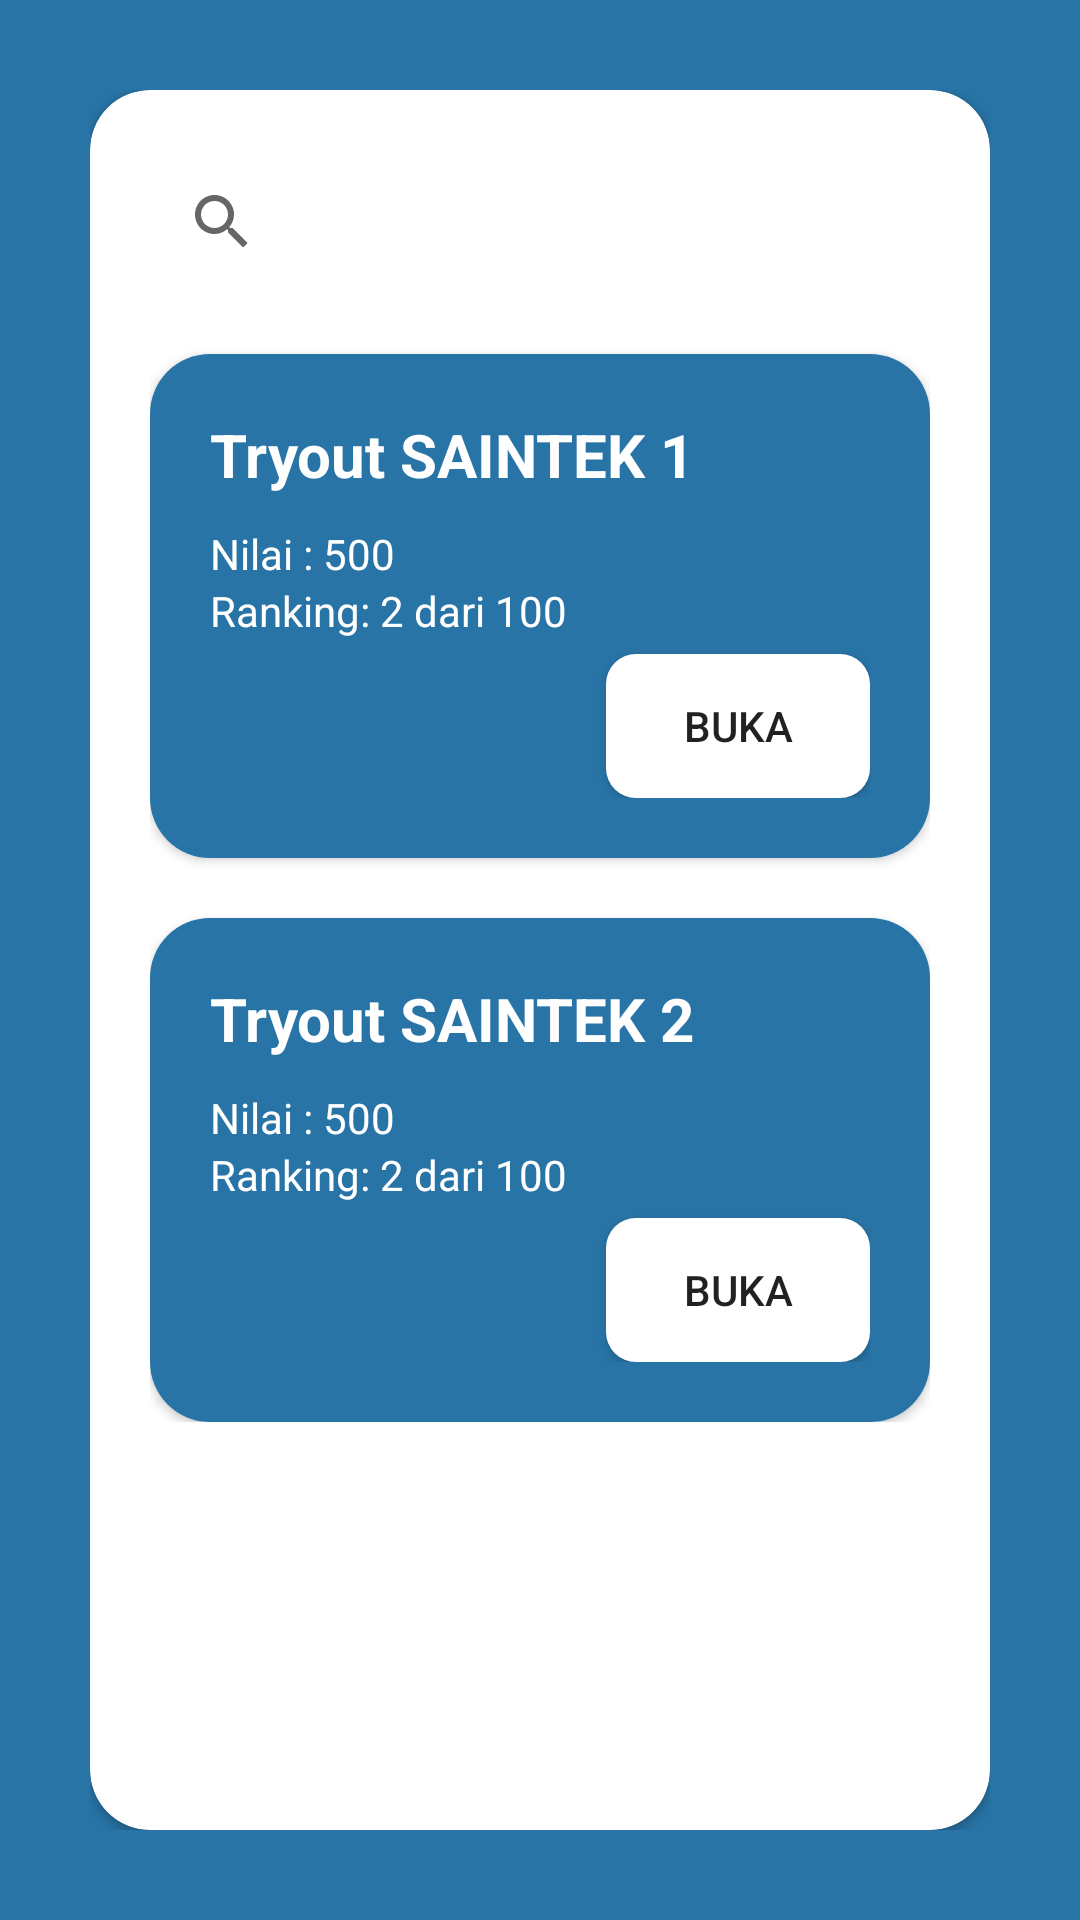

Reconstruct the res/layout file that produces this screen, plus the resources it refers to.
<!-- AndroidManifest.xml: application theme AppTheme -->
<!-- res/layout/activity_detail_tryout.xml -->
<?xml version="1.0" encoding="utf-8"?>
<LinearLayout
    android:padding="30dp"
    android:background="@color/colorPrimary"
    android:orientation="vertical"
    xmlns:android="http://schemas.android.com/apk/res/android"
    xmlns:app="http://schemas.android.com/apk/res-auto"
    xmlns:tools="http://schemas.android.com/tools"
    android:layout_width="match_parent"
    android:layout_height="match_parent"
    tools:context=".activities.detail_tryout.DetailTryoutActivity">

    <androidx.cardview.widget.CardView
        app:cardCornerRadius="20dp"
        android:layout_width="match_parent"
        android:layout_height="match_parent">



        <ScrollView

            android:layout_width="match_parent"
            android:layout_height="match_parent">
            <LinearLayout

                android:padding="20dp"
                android:orientation="vertical"
                android:layout_width="match_parent"
                android:layout_height="match_parent">

                <SearchView
                    android:layout_width="match_parent"
                    android:layout_height="wrap_content">

                </SearchView>

                <View
                    android:layout_width="match_parent"
                    android:layout_height="20dp">

                </View>


               <androidx.cardview.widget.CardView

                   app:cardCornerRadius="20dp"
                   android:layout_width="match_parent"
                   android:layout_height="match_parent">

                   <LinearLayout
                       android:padding="20dp"
                       android:background="@color/colorPrimary"
                       android:orientation="vertical"
                       android:layout_width="match_parent"
                       android:layout_height="wrap_content">

                       <TextView
                           android:textColor="@color/putih"
                           android:textStyle="bold"
                           android:textSize="20dp"
                           android:text="Tryout SAINTEK 1"
                           android:layout_width="match_parent"
                           android:layout_height="wrap_content">

                       </TextView>

                       <View
                           android:layout_width="match_parent"
                           android:layout_height="10dp">

                       </View>

                       <TextView
                           android:textColor="@color/putih"
                           android:layout_weight="1"
                           android:text="Nilai : 500"
                           android:layout_width="match_parent"
                           android:layout_height="wrap_content">

                       </TextView>

                       <TextView
                           android:textColor="@color/putih"
                           android:layout_weight="1"
                           android:text="Ranking: 2 dari 100"
                           android:layout_width="match_parent"
                           android:layout_height="wrap_content">

                       </TextView>

                       <View
                           android:layout_width="match_parent"
                           android:layout_height="5dp">

                       </View>

                       <Button

                           android:background="@drawable/rounded_white_button"
                           android:layout_gravity="end"
                           android:text="@string/buka"
                           android:id="@+id/btn1"
                           android:layout_width="wrap_content"
                           android:layout_height="wrap_content">

                       </Button>

                   </LinearLayout>

               </androidx.cardview.widget.CardView>


                <View
                    android:layout_width="match_parent"
                    android:layout_height="20dp">

                </View>


                <androidx.cardview.widget.CardView

                    app:cardCornerRadius="20dp"
                    android:layout_width="match_parent"
                    android:layout_height="match_parent">

                    <LinearLayout
                        android:padding="20dp"
                        android:background="@color/colorPrimary"
                        android:orientation="vertical"
                        android:layout_width="match_parent"
                        android:layout_height="wrap_content">

                        <TextView
                            android:textColor="@color/putih"
                            android:textStyle="bold"
                            android:textSize="20dp"
                            android:text="Tryout SAINTEK 2"
                            android:layout_width="match_parent"
                            android:layout_height="wrap_content">

                        </TextView>

                        <View
                            android:layout_width="match_parent"
                            android:layout_height="10dp">

                        </View>

                        <TextView
                            android:textColor="@color/putih"
                            android:layout_weight="1"
                            android:text="Nilai : 500"
                            android:layout_width="match_parent"
                            android:layout_height="wrap_content">

                        </TextView>

                        <TextView
                            android:textColor="@color/putih"
                            android:layout_weight="1"
                            android:text="Ranking: 2 dari 100"
                            android:layout_width="match_parent"
                            android:layout_height="wrap_content">

                        </TextView>

                        <View
                            android:layout_width="match_parent"
                            android:layout_height="5dp">

                        </View>

                        <Button

                            android:background="@drawable/rounded_white_button"
                            android:layout_gravity="end"
                            android:text="@string/buka"
                            android:id="@+id/btn2"
                            android:layout_width="wrap_content"
                            android:layout_height="wrap_content">

                        </Button>

                    </LinearLayout>

                </androidx.cardview.widget.CardView>



            </LinearLayout>
        </ScrollView>

    </androidx.cardview.widget.CardView>

</LinearLayout>
<!-- resources referenced by this layout -->
<resources>
  <color name="colorPrimary">#2874A6</color>
  <color name="putih">#FFFFFF</color>
  <!-- drawable rounded_white_button (drawable-xhdpi) -->
  <?xml version="1.0" encoding="utf-8"?>
  <shape xmlns:android="http://schemas.android.com/apk/res/android">
      <corners android:radius="10dp" />
      <solid android:color="@color/putih" />
  </shape>
  <string name="buka" translatable="false">Buka</string>
  <style name="AppTheme" parent="Theme.AppCompat.Light.DarkActionBar">
          
          <item name="colorPrimary">@color/colorPrimary</item>
          <item name="colorPrimaryDark">@color/colorPrimaryDark</item>
          <item name="colorAccent">@color/colorAccent</item>
  
      </style>
  <color name="colorPrimaryDark">#21618C</color>
  <color name="colorAccent">#5DADE2</color>
</resources>
